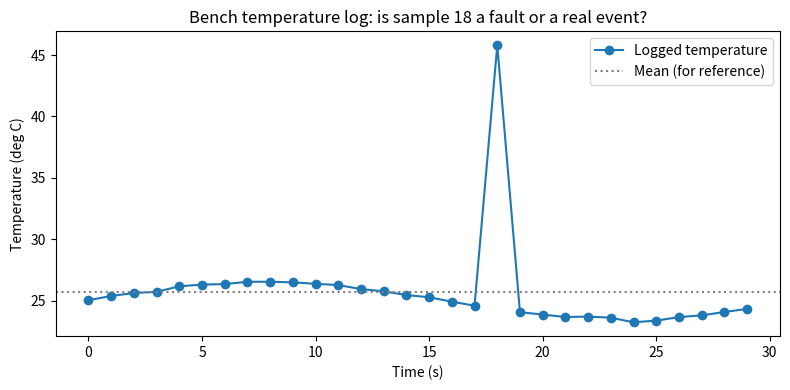

Source code (Python):
"""
Handling Imperfect Engineering Data - Investigating a Suspicious Reading
"""

import numpy as np
import matplotlib.pyplot as plt

# Bench temperature log (deg C), sampled once per second, with one suspicious sample
t = np.arange(0, 30, 1.0)
rng = np.random.default_rng(1)   # fixed seed: same 'noise' every run
temp = 25 + 1.5 * np.sin(0.2 * t) + rng.normal(0, 0.1, t.size)
temp[18] = 45.8  # a single sample looks far too high

fig, ax = plt.subplots(figsize=(8, 4))
ax.plot(t, temp, 'o-', label='Logged temperature')
ax.axhline(temp.mean(), color='gray', linestyle=':', label='Mean (for reference)')
ax.set_xlabel('Time (s)')
ax.set_ylabel('Temperature (deg C)')
ax.set_title('Bench temperature log: is sample 18 a fault or a real event?')
ax.legend()
plt.tight_layout()
plt.show()
